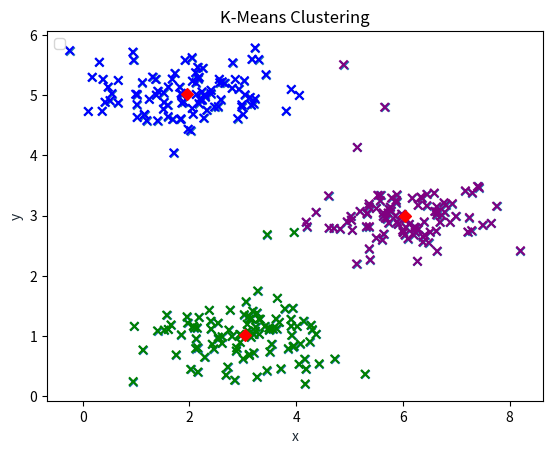

Here is the Python script that generated this plot:
import numpy as np
import matplotlib.pyplot as plt
import matplotlib
  
X = np.array([[1.84207953, 4.6075716], [5.65858312, 4.79996405], [6.35257892, 3.2908545], [2.90401653, 4.61220411], [3.23197916, 4.93989405], [1.24792268, 4.93267846], [1.97619886, 4.43489674], [2.23454135, 5.05547168], [2.98340757, 4.84046406], [2.97970391, 4.80671081], [2.11496411, 5.37373587], [2.12169543, 5.20854212], [1.5143529, 4.77003303], [2.16979227, 5.27435354], [0.41852373, 4.88312522], [2.47053695, 4.80418944], [4.06069132, 4.99503862], [3.00708934, 4.67897758], [0.66632346, 4.87187949], [3.1621865, 4.83658301], [0.51155258, 4.91052923], [3.1342801, 4.96178114], [2.04974595, 5.6241395], [0.66582785, 5.24399257], [1.01732013, 4.84473647], [2.17893568, 5.29758701], [2.85962615, 5.26041997], [1.30882588, 5.30158701], [0.99253246, 5.01567424], [1.40372638, 4.57527684], [2.66046572, 5.19623848], [2.79995882, 5.11526323], [2.06995345, 4.6846713], [3.29765181, 5.59205535], [1.8929766, 4.89043209], [2.55983064, 5.26397756], [1.15354031, 4.67866717], [2.25150754, 5.4450031], [2.20960296, 4.91469264], [1.59141937, 4.83212573], [1.67838038, 5.26903822], [2.59148642, 4.92593394], [2.80996442, 5.53849899], [0.95311627, 5.58037108], [1.51775276, 5.03836638], [3.23114248, 5.78429665], [2.54180011, 4.81098738], [3.81422865, 4.73526796], [1.68495829, 4.59643553], [2.17777173, 4.86154019], [1.8173328, 5.13333907], [1.85776553, 4.86962414], [3.03084301, 5.24057582], [2.92658295, 5.09667923], [3.43493543, 5.34080741], [3.20367116, 4.85924759], [0.10511804, 4.72916344], [1.40597916, 5.06636822], [2.24185052, 4.9244617], [1.36678395, 5.26161095], [1.70725482, 4.04231479], [1.91909566, 5.57848447], [1.60156731, 4.64453012], [0.37963437, 5.26194729], [2.02134502, 4.41267445], [1.12036737, 5.20880747], [2.26901428, 4.61818883], [-0.24512713, 5.74019237], [2.12857843, 5.01149793], [1.84419981, 5.03153948], [2.32558253, 4.74867962], [1.52334113, 4.87916159], [1.02285128, 5.0105065], [1.85382737, 5.00752482], [2.20321658, 4.94516379], [1.20099981, 4.57829763], [1.02062703, 4.62991119], [1.60493227, 5.13663139], [0.47647355, 5.13535977], [0.3639172, 4.73332823], [0.31319845, 5.54694644], [2.28664839, 5.0076699], [2.15460139, 5.46282959], [2.05288518, 4.77958559], [4.88804332, 5.50670795], [2.40304747, 5.08147326], [2.56869453, 5.20687886], [1.82975993, 4.59657288], [0.54845223, 5.0267298], [3.17109619, 5.5946452], [3.04202069, 5.00758373], [2.40427775, 5.0258707], [0.17783466, 5.29765032], [2.61428678, 5.22287414], [2.30097798, 4.97235844], [3.90779317, 5.09464676], [2.05670542, 5.23391326], [1.38133497, 5.00194962], [1.16074178, 4.67727927], [1.72818199, 5.36028437], [3.20360621, 0.7222149], [3.06192918, 1.5719211], [4.01714917, 1.16070647], [1.40260822, 1.08726536], [4.08164951, 0.87200343], [3.15273081, 0.98155871], [3.45186351, 0.42784083], [3.85384314, 0.7920479], [1.57449255, 1.34811126], [4.72372078, 0.62044136], [2.87961084, 0.75413741], [0.96791348, 1.16166819], [1.53178107, 1.10054852], [4.13835915, 1.24780979], [3.16109021, 1.29422893], [2.95177039, 0.89583143], [3.27844295, 1.75043926], [2.1270185, 0.95672042], [3.32648885, 1.28019066], [2.54371489, 0.95732716], [3.233947, 1.08202324], [4.43152976, 0.54041], [3.56478625, 1.11764714], [4.25588482, 0.90643957], [4.05386581, 0.53291862], [3.08970176, 1.08814448], [2.84734459, 0.26759253], [3.63586049, 1.12160194], [1.95538864, 1.32156857], [2.88384005, 0.80454506], [3.48444387, 1.13551448], [3.49798412, 1.10046402], [2.45575934, 0.78904654], [3.2038001, 1.02728075], [3.00677254, 0.62519128], [1.96547974, 1.2173076], [2.17989333, 1.30879831], [2.61207029, 0.99076856], [3.95549912, 0.83269299], [3.64846482, 1.62849697], [4.18450011, 0.45356203], [3.7875723, 1.45442904], [3.30063655, 1.28107588], [3.02836363, 1.35635189], [3.18412176, 1.41410799], [4.16911897, 0.20581038], [3.24024211, 1.14876237], [3.91596068, 1.01225774], [2.96979716, 1.01210306], [1.12993856, 0.77085284], [2.71730799, 0.48697555], [3.1189017, 0.69438336], [2.4051802, 1.11778123], [2.95818429, 1.01887096], [1.65456309, 1.18631175], [2.39775807, 1.24721387], [2.28409305, 0.64865469], [2.79588724, 0.99526664], [3.41156277, 1.1596363], [3.50663521, 0.73878104], [3.93616029, 1.46202934], [3.90206657, 1.27778751], [2.61036396, 0.88027602], [4.37271861, 1.02914092], [3.08349136, 1.19632644], [2.1159935, 0.7930365], [2.15653404, 0.40358861], [2.14491101, 1.13582399], [1.84935524, 1.02232644], [4.1590816, 0.61720733], [2.76494499, 1.43148951], [3.90561153, 1.16575315], [2.54071672, 0.98392516], [4.27783068, 1.1801368], [3.31058167, 1.03124461], [2.15520661, 0.80696562], [3.71363659, 0.45813208], [3.54010186, 0.86446135], [1.60519991, 1.1098053], [1.75164337, 0.68853536], [3.12405123, 0.67821757], [2.37198785, 1.42789607], [2.53446019, 1.21562081], [3.6834465, 1.22834538], [3.2670134, 0.32056676], [3.94159139, 0.82577438], [3.2645514, 1.3836869], [4.30471138, 1.10725995], [2.68499376, 0.35344943], [3.12635184, 1.2806893], [2.94294356, 1.02825076], [3.11876541, 1.33285459], [2.02358978, 0.44771614], [3.62202931, 1.28643763], [2.42865879, 0.86499285], [2.09517296, 1.14010491], [5.29239452, 0.36873298], [2.07291709, 1.16763851], [0.94623208, 0.24522253], [2.73911908, 1.10072284], [6.00506534, 2.72784171], [6.05696411, 2.94970433], [6.77012767, 3.21411422], [5.64034678, 2.69385282], [5.63325403, 2.99002339], [6.17443157, 3.29026488], [7.24694794, 2.96877424], [5.58162906, 3.33510375], [5.3627205, 3.14681192], [4.70775773, 2.78710869], [7.42892098, 3.4667949], [6.64107248, 3.05998738], [6.37473652, 2.56253059], [7.28780324, 2.75179885], [6.20295231, 2.67856179], [5.38736041, 2.26737346], [5.6673103, 2.96477867], [6.59702155, 3.07082376], [7.75660559, 3.15604465], [6.63262745, 3.14799183], [5.76634959, 3.14271707], [5.99423154, 2.75707858], [6.37870407, 2.65022321], [5.74036233, 3.10391306], [4.61652442, 2.79320715], [5.33533999, 3.03928694], [5.37293912, 2.81684776], [5.03611162, 2.92486087], [5.52908677, 3.33681576], [6.05086942, 2.80702594], [5.132009, 2.19812195], [5.73284945, 2.87738132], [6.78110732, 3.05676866], [6.44834449, 3.35299225], [6.39941482, 2.89756948], [5.86067925, 2.99577129], [6.44765183, 3.16560945], [5.36708111, 3.19502552], [5.88735565, 3.34615566], [3.96162465, 2.72025046], [6.28438193, 3.17360643], [4.20584789, 2.81647368], [5.32615581, 3.03314047], [7.17135204, 3.4122727], [7.4949275, 2.84018754], [7.39807241, 3.48487031], [5.02432984, 2.98683179], [5.31712478, 2.81741356], [5.87655237, 3.21661109], [6.03762833, 2.68303512], [5.91280273, 2.85631938], [6.69451358, 2.89056083], [6.01017978, 2.72401338], [6.92721968, 3.19960026], [6.33559522, 3.30864291], [6.24257071, 2.79179269], [5.57812294, 3.24766016], [6.40773863, 2.67554951], [6.80029526, 3.17579578], [7.21684033, 2.72896575], [6.5110074, 2.72731907], [4.60630534, 3.329458], [7.65503226, 2.87095628], [5.50295759, 2.62924634], [6.63060699, 3.01502301], [3.45928006, 2.68478445], [8.20339815, 2.41693495], [4.95679428, 2.89776297], [5.37052667, 2.44954813], [5.69797866, 2.94977132], [6.27376271, 2.24256036], [5.05274526, 2.75692163], [6.88575584, 2.88845269], [4.1877442, 2.89283463], [5.97510328, 3.0259191], [6.09457129, 2.61867975], [5.72395697, 3.04454219], [4.37249767, 3.05488217], [6.29206262, 2.77573856], [5.14533035, 4.13225692], [6.5870565, 3.37508345], [5.78769095, 3.29255127], [6.72798098, 3.0043983], [6.64078939, 2.41068839], [6.23228878, 2.72850902], [6.21772724, 2.80994633], [5.78116301, 3.07987787], [6.62447253, 2.74453743], [5.19590823, 3.06972937], [5.87177181, 3.2551773], [5.89562099, 2.89843977], [5.6175432, 2.5975071], [5.63176103, 3.04758747], [5.50258659, 3.11869075], [6.48212628, 2.5508514], [7.30278708, 3.38015979], [6.99198434, 2.98706729], [4.8255341, 2.77961664], [6.11768055, 2.85475655], [0.94048944, 5.71556802]])
# Visualizing the data
x1= []
x2 = []
colors = ['red','green']
for i in range(len(X)):
  x1.append(X[i][0])
  x2.append(X[i][1])
plt.scatter(x1,x2,marker ='x')
plt.title('K-Means Clustering')
plt.xlabel('x', color='#1C2833')
plt.ylabel('y', color='#1C2833')
plt.legend(loc='upper left')
plt.grid()
plt.show()


def find_closest_centroids(X, centroids):
    """
    Computes the centroid memberships for every example
    """
    # Set K
    K = centroids.shape[0]
    idx = np.zeros(X.shape[0], dtype=int)
    for i,x in enumerate(X):
        distance = []
        for n in centroids:
            norm_ij = np.linalg.norm(x-n)
            distance.append(norm_ij)
        idx[i]=np.argmin(distance)
    return idx

# Select an initial set of centroids (3 Centroids)
initial_centroids = np.array([[3,3], [6,2], [8,5]])
# Find closest centroids using initial_centroids
idx = find_closest_centroids(X, initial_centroids)



def compute_centroids(X, idx, K):
    """
    Returns the new centroids by computing the means of the 
    data points assigned to each centroid.
    
    Args:
        X (ndarray):   (m, n) Data points
        idx (ndarray): (m,) Array containing index of closest centroid for each 
                       example in X. Concretely, idx[i] contains the index of 
                       the centroid closest to example i
        K (int):       number of centroids
    
    Returns:
        centroids (ndarray): (K, n) New centroids computed
    """
    # Useful variables
    m, n = X.shape
    # You need to return the following variables correctly
    centroids = np.zeros((K, n))
    ### START CODE HERE ###
    for i in range(K):
        
        centroids[i] = np.sum(X[idx==i],axis = 0)/(len(X[idx==i])+0.0000001)
    return centroids


K = 3
centroids = compute_centroids(X, idx, K)
print(centroids)

def run_kMeans(X, initial_centroids, max_iters=10):
    """
    Runs the K-Means algorithm on data matrix X, where each row of X
    is a single example
    """
    
    # Initialize values
    m, n = X.shape
    K = initial_centroids.shape[0]
    centroids = initial_centroids
    idx = np.zeros(m)
    # Run K-Means
    for i in range(max_iters):
        idx = find_closest_centroids(X, centroids)
        centroids = compute_centroids(X, idx, K)
    
    return centroids, idx

# Set initial centroids
initial_centroids = np.array([[3,3],[6,2],[8,5]])
K = 3

# Number of iterations
max_iters = 10

centroids, idx = run_kMeans(X, initial_centroids, max_iters)

X = np.array([[1.84207953, 4.6075716], [5.65858312, 4.79996405], [6.35257892, 3.2908545], [2.90401653, 4.61220411], [3.23197916, 4.93989405], [1.24792268, 4.93267846], [1.97619886, 4.43489674], [2.23454135, 5.05547168], [2.98340757, 4.84046406], [2.97970391, 4.80671081], [2.11496411, 5.37373587], [2.12169543, 5.20854212], [1.5143529, 4.77003303], [2.16979227, 5.27435354], [0.41852373, 4.88312522], [2.47053695, 4.80418944], [4.06069132, 4.99503862], [3.00708934, 4.67897758], [0.66632346, 4.87187949], [3.1621865, 4.83658301], [0.51155258, 4.91052923], [3.1342801, 4.96178114], [2.04974595, 5.6241395], [0.66582785, 5.24399257], [1.01732013, 4.84473647], [2.17893568, 5.29758701], [2.85962615, 5.26041997], [1.30882588, 5.30158701], [0.99253246, 5.01567424], [1.40372638, 4.57527684], [2.66046572, 5.19623848], [2.79995882, 5.11526323], [2.06995345, 4.6846713], [3.29765181, 5.59205535], [1.8929766, 4.89043209], [2.55983064, 5.26397756], [1.15354031, 4.67866717], [2.25150754, 5.4450031], [2.20960296, 4.91469264], [1.59141937, 4.83212573], [1.67838038, 5.26903822], [2.59148642, 4.92593394], [2.80996442, 5.53849899], [0.95311627, 5.58037108], [1.51775276, 5.03836638], [3.23114248, 5.78429665], [2.54180011, 4.81098738], [3.81422865, 4.73526796], [1.68495829, 4.59643553], [2.17777173, 4.86154019], [1.8173328, 5.13333907], [1.85776553, 4.86962414], [3.03084301, 5.24057582], [2.92658295, 5.09667923], [3.43493543, 5.34080741], [3.20367116, 4.85924759], [0.10511804, 4.72916344], [1.40597916, 5.06636822], [2.24185052, 4.9244617], [1.36678395, 5.26161095], [1.70725482, 4.04231479], [1.91909566, 5.57848447], [1.60156731, 4.64453012], [0.37963437, 5.26194729], [2.02134502, 4.41267445], [1.12036737, 5.20880747], [2.26901428, 4.61818883], [-0.24512713, 5.74019237], [2.12857843, 5.01149793], [1.84419981, 5.03153948], [2.32558253, 4.74867962], [1.52334113, 4.87916159], [1.02285128, 5.0105065], [1.85382737, 5.00752482], [2.20321658, 4.94516379], [1.20099981, 4.57829763], [1.02062703, 4.62991119], [1.60493227, 5.13663139], [0.47647355, 5.13535977], [0.3639172, 4.73332823], [0.31319845, 5.54694644], [2.28664839, 5.0076699], [2.15460139, 5.46282959], [2.05288518, 4.77958559], [4.88804332, 5.50670795], [2.40304747, 5.08147326], [2.56869453, 5.20687886], [1.82975993, 4.59657288], [0.54845223, 5.0267298], [3.17109619, 5.5946452], [3.04202069, 5.00758373], [2.40427775, 5.0258707], [0.17783466, 5.29765032], [2.61428678, 5.22287414], [2.30097798, 4.97235844], [3.90779317, 5.09464676], [2.05670542, 5.23391326], [1.38133497, 5.00194962], [1.16074178, 4.67727927], [1.72818199, 5.36028437], [3.20360621, 0.7222149], [3.06192918, 1.5719211], [4.01714917, 1.16070647], [1.40260822, 1.08726536], [4.08164951, 0.87200343], [3.15273081, 0.98155871], [3.45186351, 0.42784083], [3.85384314, 0.7920479], [1.57449255, 1.34811126], [4.72372078, 0.62044136], [2.87961084, 0.75413741], [0.96791348, 1.16166819], [1.53178107, 1.10054852], [4.13835915, 1.24780979], [3.16109021, 1.29422893], [2.95177039, 0.89583143], [3.27844295, 1.75043926], [2.1270185, 0.95672042], [3.32648885, 1.28019066], [2.54371489, 0.95732716], [3.233947, 1.08202324], [4.43152976, 0.54041], [3.56478625, 1.11764714], [4.25588482, 0.90643957], [4.05386581, 0.53291862], [3.08970176, 1.08814448], [2.84734459, 0.26759253], [3.63586049, 1.12160194], [1.95538864, 1.32156857], [2.88384005, 0.80454506], [3.48444387, 1.13551448], [3.49798412, 1.10046402], [2.45575934, 0.78904654], [3.2038001, 1.02728075], [3.00677254, 0.62519128], [1.96547974, 1.2173076], [2.17989333, 1.30879831], [2.61207029, 0.99076856], [3.95549912, 0.83269299], [3.64846482, 1.62849697], [4.18450011, 0.45356203], [3.7875723, 1.45442904], [3.30063655, 1.28107588], [3.02836363, 1.35635189], [3.18412176, 1.41410799], [4.16911897, 0.20581038], [3.24024211, 1.14876237], [3.91596068, 1.01225774], [2.96979716, 1.01210306], [1.12993856, 0.77085284], [2.71730799, 0.48697555], [3.1189017, 0.69438336], [2.4051802, 1.11778123], [2.95818429, 1.01887096], [1.65456309, 1.18631175], [2.39775807, 1.24721387], [2.28409305, 0.64865469], [2.79588724, 0.99526664], [3.41156277, 1.1596363], [3.50663521, 0.73878104], [3.93616029, 1.46202934], [3.90206657, 1.27778751], [2.61036396, 0.88027602], [4.37271861, 1.02914092], [3.08349136, 1.19632644], [2.1159935, 0.7930365], [2.15653404, 0.40358861], [2.14491101, 1.13582399], [1.84935524, 1.02232644], [4.1590816, 0.61720733], [2.76494499, 1.43148951], [3.90561153, 1.16575315], [2.54071672, 0.98392516], [4.27783068, 1.1801368], [3.31058167, 1.03124461], [2.15520661, 0.80696562], [3.71363659, 0.45813208], [3.54010186, 0.86446135], [1.60519991, 1.1098053], [1.75164337, 0.68853536], [3.12405123, 0.67821757], [2.37198785, 1.42789607], [2.53446019, 1.21562081], [3.6834465, 1.22834538], [3.2670134, 0.32056676], [3.94159139, 0.82577438], [3.2645514, 1.3836869], [4.30471138, 1.10725995], [2.68499376, 0.35344943], [3.12635184, 1.2806893], [2.94294356, 1.02825076], [3.11876541, 1.33285459], [2.02358978, 0.44771614], [3.62202931, 1.28643763], [2.42865879, 0.86499285], [2.09517296, 1.14010491], [5.29239452, 0.36873298], [2.07291709, 1.16763851], [0.94623208, 0.24522253], [2.73911908, 1.10072284], [6.00506534, 2.72784171], [6.05696411, 2.94970433], [6.77012767, 3.21411422], [5.64034678, 2.69385282], [5.63325403, 2.99002339], [6.17443157, 3.29026488], [7.24694794, 2.96877424], [5.58162906, 3.33510375], [5.3627205, 3.14681192], [4.70775773, 2.78710869], [7.42892098, 3.4667949], [6.64107248, 3.05998738], [6.37473652, 2.56253059], [7.28780324, 2.75179885], [6.20295231, 2.67856179], [5.38736041, 2.26737346], [5.6673103, 2.96477867], [6.59702155, 3.07082376], [7.75660559, 3.15604465], [6.63262745, 3.14799183], [5.76634959, 3.14271707], [5.99423154, 2.75707858], [6.37870407, 2.65022321], [5.74036233, 3.10391306], [4.61652442, 2.79320715], [5.33533999, 3.03928694], [5.37293912, 2.81684776], [5.03611162, 2.92486087], [5.52908677, 3.33681576], [6.05086942, 2.80702594], [5.132009, 2.19812195], [5.73284945, 2.87738132], [6.78110732, 3.05676866], [6.44834449, 3.35299225], [6.39941482, 2.89756948], [5.86067925, 2.99577129], [6.44765183, 3.16560945], [5.36708111, 3.19502552], [5.88735565, 3.34615566], [3.96162465, 2.72025046], [6.28438193, 3.17360643], [4.20584789, 2.81647368], [5.32615581, 3.03314047], [7.17135204, 3.4122727], [7.4949275, 2.84018754], [7.39807241, 3.48487031], [5.02432984, 2.98683179], [5.31712478, 2.81741356], [5.87655237, 3.21661109], [6.03762833, 2.68303512], [5.91280273, 2.85631938], [6.69451358, 2.89056083], [6.01017978, 2.72401338], [6.92721968, 3.19960026], [6.33559522, 3.30864291], [6.24257071, 2.79179269], [5.57812294, 3.24766016], [6.40773863, 2.67554951], [6.80029526, 3.17579578], [7.21684033, 2.72896575], [6.5110074, 2.72731907], [4.60630534, 3.329458], [7.65503226, 2.87095628], [5.50295759, 2.62924634], [6.63060699, 3.01502301], [3.45928006, 2.68478445], [8.20339815, 2.41693495], [4.95679428, 2.89776297], [5.37052667, 2.44954813], [5.69797866, 2.94977132], [6.27376271, 2.24256036], [5.05274526, 2.75692163], [6.88575584, 2.88845269], [4.1877442, 2.89283463], [5.97510328, 3.0259191], [6.09457129, 2.61867975], [5.72395697, 3.04454219], [4.37249767, 3.05488217], [6.29206262, 2.77573856], [5.14533035, 4.13225692], [6.5870565, 3.37508345], [5.78769095, 3.29255127], [6.72798098, 3.0043983], [6.64078939, 2.41068839], [6.23228878, 2.72850902], [6.21772724, 2.80994633], [5.78116301, 3.07987787], [6.62447253, 2.74453743], [5.19590823, 3.06972937], [5.87177181, 3.2551773], [5.89562099, 2.89843977], [5.6175432, 2.5975071], [5.63176103, 3.04758747], [5.50258659, 3.11869075], [6.48212628, 2.5508514], [7.30278708, 3.38015979], [6.99198434, 2.98706729], [4.8255341, 2.77961664], [6.11768055, 2.85475655], [0.94048944, 5.71556802]])
# Visualizing the data
colors = ['blue','green','purple']
plt.scatter(X[:,0],X[:,1],c= idx,cmap=matplotlib.colors.ListedColormap(colors),marker ='x')
plt.scatter(centroids[:,0],centroids[:,1],c= 'r',marker ='D')
plt.title('K-Means Clustering')
plt.xlabel('x', color='#1C2833')
plt.ylabel('y', color='#1C2833')
plt.legend(loc='upper left')
plt.grid()
plt.show()



# To initialize centroids randomly
def kMeans_init_centroids(X, K):
    """
    This function initializes K centroids that are to be 
    used in K-Means on the dataset X
    
    Args:
        X (ndarray): Data points 
        K (int):     number of centroids/clusters
    
    Returns:
        centroids (ndarray): Initialized centroids
    """
    
    # Randomly reorder the indices of examples
    randidx = np.random.permutation(X.shape[0])
    
    # Take the first K examples as centroids
    centroids = X[randidx[:K]]
    
    return centroids